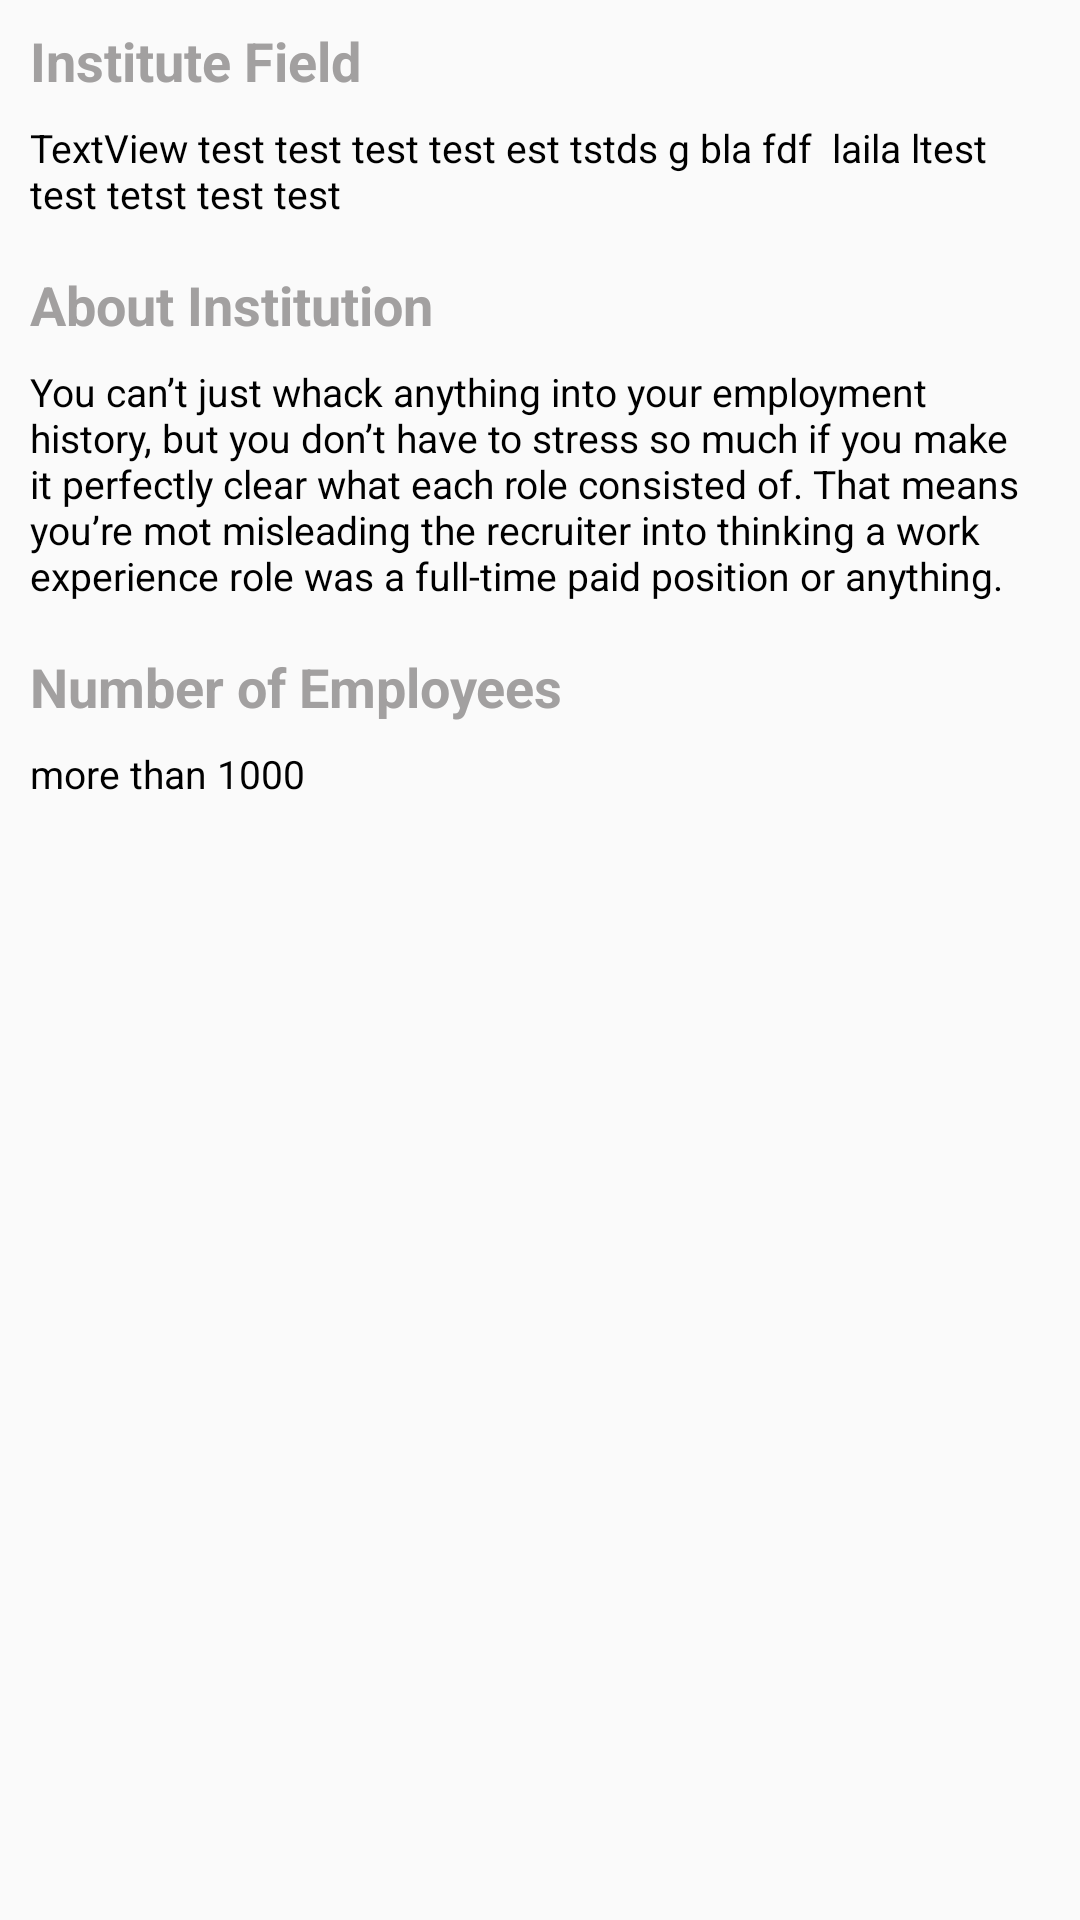

This screen was rendered from an Android layout file. Write that file and the resources it references.
<!-- AndroidManifest.xml: application theme AppTheme -->
<!-- res/layout/fragment_institute_about.xml -->
<?xml version="1.0" encoding="utf-8"?>
<ScrollView xmlns:app="http://schemas.android.com/apk/res-auto"
    xmlns:tools="http://schemas.android.com/tools"
    xmlns:android="http://schemas.android.com/apk/res/android"
    android:layout_width="match_parent"
    android:layout_height="match_parent"
    app:layout_constraintBottom_toBottomOf="parent"
    app:layout_constraintEnd_toEndOf="parent"
    app:layout_constraintStart_toStartOf="parent"
    app:layout_constraintTop_toTopOf="parent"
    android:fillViewport="true">

    <androidx.constraintlayout.widget.ConstraintLayout
        android:layout_width="match_parent"
        android:layout_height="wrap_content"
        android:background="@color/backgroundColor"
        android:orientation="vertical" >

        <TextView
            android:id="@+id/institute_field_title"
            android:layout_width="0dp"
            android:layout_height="wrap_content"
            android:layout_marginStart="10dp"
            android:layout_marginTop="8dp"
            android:layout_marginEnd="16dp"
            android:text="Institute Field"
            android:textColor="@color/lightGrayColor"
            android:textSize="18dp"
            android:textStyle="bold"
            app:layout_constraintEnd_toEndOf="parent"
            app:layout_constraintStart_toStartOf="parent"
            app:layout_constraintTop_toTopOf="parent" />

        <TextView
            android:id="@+id/institute_field"
            android:layout_width="0dp"
            android:layout_height="wrap_content"
            android:layout_marginTop="8dp"
            android:layout_marginEnd="16dp"
            android:text="TextView test test test test est tstds g bla fdf  laila ltest test tetst test test "
            android:textColor="@color/blackColor"
            android:textSize="13dp"
            app:layout_constraintEnd_toEndOf="parent"
            app:layout_constraintStart_toStartOf="@+id/institute_field_title"
            app:layout_constraintTop_toBottomOf="@+id/institute_field_title" />

        <TextView
            android:id="@+id/about_title"
            android:layout_width="0dp"
            android:layout_height="wrap_content"
            android:layout_marginTop="16dp"
            android:layout_marginEnd="16dp"
            android:text="About Institution"
            android:textColor="@color/lightGrayColor"
            android:textSize="18dp"
            android:textStyle="bold"
            app:layout_constraintEnd_toEndOf="parent"
            app:layout_constraintStart_toStartOf="@+id/institute_field"
            app:layout_constraintTop_toBottomOf="@+id/institute_field" />

        <TextView
            android:id="@+id/about"
            android:layout_width="0dp"
            android:layout_height="wrap_content"
            android:layout_marginTop="8dp"
            android:layout_marginEnd="16dp"
            android:text="You can’t just whack anything into your employment history, but you don’t have to stress so much if you make it perfectly clear what each role consisted of. That means you’re mot misleading the recruiter into thinking a work experience role was a full-time paid position or anything."
            android:textColor="@color/blackColor"
            android:textSize="13dp"
            app:layout_constraintEnd_toEndOf="parent"
            app:layout_constraintStart_toStartOf="@+id/about_title"
            app:layout_constraintTop_toBottomOf="@+id/about_title" />

        <TextView
            android:id="@+id/number_of_employees_title"
            android:layout_width="0dp"
            android:layout_height="wrap_content"
            android:layout_marginTop="16dp"
            android:layout_marginEnd="16dp"
            android:text="Number of Employees"
            android:textColor="@color/lightGrayColor"
            android:textSize="18dp"
            android:textStyle="bold"
            app:layout_constraintEnd_toEndOf="parent"
            app:layout_constraintStart_toStartOf="@+id/about_title"
            app:layout_constraintTop_toBottomOf="@+id/about" />

        <TextView
            android:id="@+id/number_of_employees"
            android:layout_width="0dp"
            android:layout_height="wrap_content"
            android:layout_marginTop="8dp"
            android:layout_marginEnd="16dp"
            android:text="more than 1000"
            android:textColor="@color/blackColor"
            android:textSize="13dp"
            app:layout_constraintEnd_toEndOf="parent"
            app:layout_constraintStart_toStartOf="@+id/about"
            app:layout_constraintTop_toBottomOf="@+id/number_of_employees_title" />

    </androidx.constraintlayout.widget.ConstraintLayout>
</ScrollView>
<!-- resources referenced by this layout -->
<resources>
  <color name="backgroundColor">#FAFAFA</color>
  <color name="blackColor">#000000</color>
  <color name="lightGrayColor">#A2A0A0</color>
  <style name="AppTheme" parent="Theme.AppCompat.Light.DarkActionBar">
          
          <item name="colorPrimary">@color/colorPrimary</item>
          <item name="colorPrimaryDark">@color/colorPrimaryDark</item>
          <item name="colorAccent">@color/colorAccent</item>
      </style>
  <color name="colorPrimary">#6200EE</color>
  <color name="colorPrimaryDark">#3700B3</color>
  <color name="colorAccent">#03DAC5</color>
</resources>
